Run: headless pygame with SDL's dummy video driver; simulated clock (each Clock.tick advances the game by its frame time, no real sleeping); random seed 0; keys injected as events and as key.get_pressed() state; no mouse input.
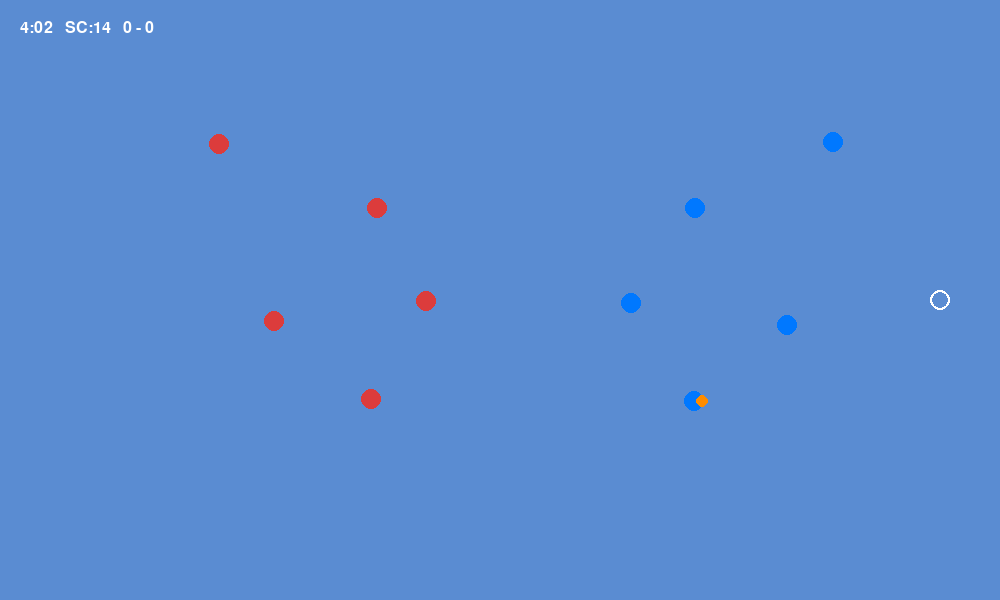
Frame 1 of 4 · flips 1–60 · no input
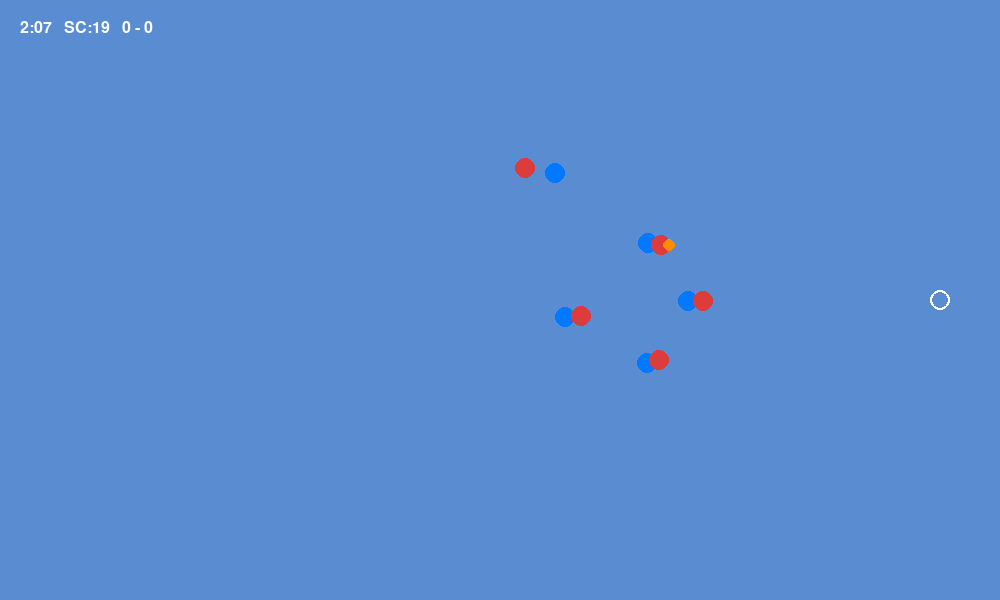
Frame 2 of 4 · flips 61–180 · tapped SPACE, RETURN · held RIGHT (→), D
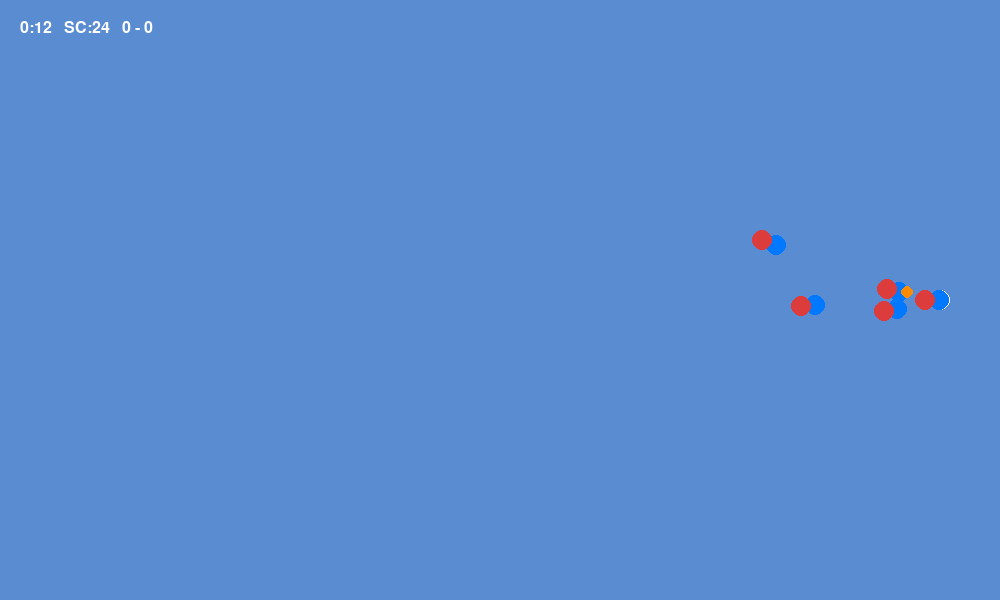
Frame 3 of 4 · flips 181–300 · held DOWN (↓), S
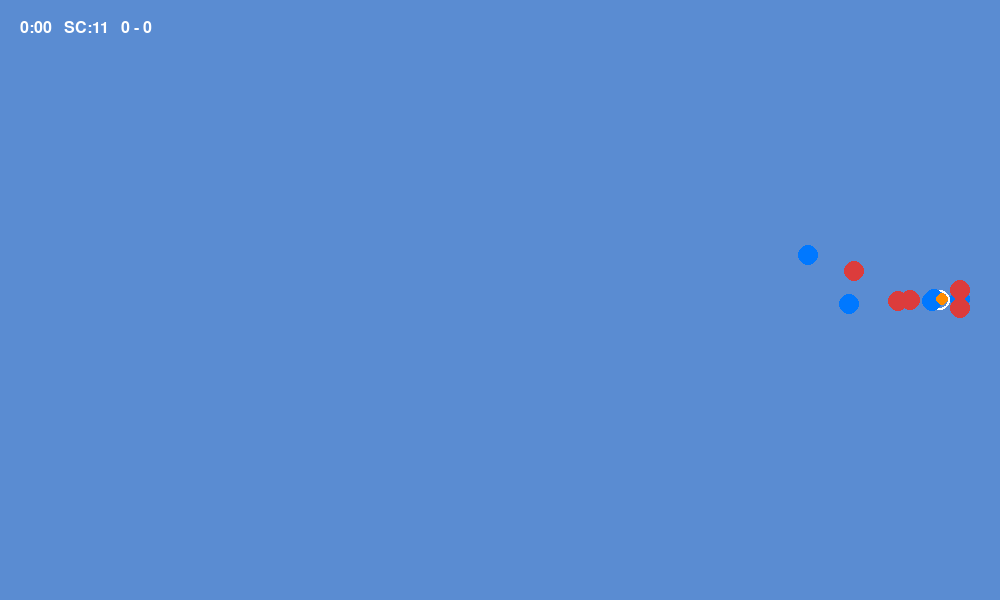
Frame 4 of 4 · flips 301–420 · held LEFT (←), A, UP (↑), W

The pygame program that drew these frames:

import pygame
import random
import math

# =========================
# CONFIG
# =========================
WIDTH, HEIGHT = 1000, 600
FPS = 60
TIME_SCALE = 60.0      # 1 game minute per real second
SHOT_CLOCK_MAX = 24.0
GAME_CLOCK_MAX = 5 * 60.0  # 5-minute demo quarter

RIM_RIGHT = (940, 300)
RIM_LEFT = (60, 300)

OFFENSE_SPOTS_RIGHT = {
    "PG": (720, 300),
    "SG": (780, 200),
    "SF": (780, 400),
    "PF": (930, 140),
    "C":  (880, 330),
}

PLAYER_RADIUS = 10
BALL_RADIUS = 6

# =========================
# INIT
# =========================
pygame.init()
screen = pygame.display.set_mode((WIDTH, HEIGHT))
pygame.display.set_caption("Basketball Match Simulation")
clock = pygame.time.Clock()
font = pygame.font.SysFont(None, 24)

# =========================
# HELPERS
# =========================
def clamp(v, a, b):
    return max(a, min(b, v))

def dist(a, b):
    return math.hypot(a[0] - b[0], a[1] - b[1])

def normalize(dx, dy):
    d = math.hypot(dx, dy)
    if d == 0:
        return 0, 0
    return dx / d, dy / d

def closest_defender(shooter, defenders):
    return min(defenders, key=lambda d: dist((d.x, d.y), (shooter.x, shooter.y)))

# =========================
# CLASSES
# =========================
class Player:
    def __init__(self, team, role, x, y):
        self.team = team
        self.role = role
        self.x, self.y = x, y
        self.tx, self.ty = x, y
        self.speed = 160
        self.stamina = 1.0
        self.matchup = None

    def update(self, dt):
        dx, dy = self.tx - self.x, self.ty - self.y
        d = math.hypot(dx, dy)
        if d > 1:
            nx, ny = dx / d, dy / d
            self.x += nx * self.speed * self.stamina * dt
            self.y += ny * self.speed * self.stamina * dt
        self.x = clamp(self.x, 40, WIDTH - 40)
        self.y = clamp(self.y, 40, HEIGHT - 40)

    def draw(self):
        color = (0, 120, 255) if self.team == 0 else (220, 60, 60)
        pygame.draw.circle(screen, color, (int(self.x), int(self.y)), PLAYER_RADIUS)

class Ball:
    def __init__(self):
        self.owner = None
        self.x = 0
        self.y = 0
        self.state = "HELD"
        self.t = 0
        self.duration = 1
        self.start = (0, 0)
        self.end = (0, 0)

    def update(self, dt):
        if self.owner:
            self.x = self.owner.x + 8
            self.y = self.owner.y
        elif self.state in ("PASS", "SHOT"):
            self.t += dt
            t = clamp(self.t / self.duration, 0, 1)
            x = self.start[0] + (self.end[0] - self.start[0]) * t
            y = self.start[1] + (self.end[1] - self.start[1]) * t
            if self.state == "SHOT":
                arc = -120 * math.sin(math.pi * t)
                y += arc
            self.x, self.y = x, y

    def draw(self):
        pygame.draw.circle(screen, (255, 140, 0), (int(self.x), int(self.y)), BALL_RADIUS)

# =========================
# GAME SETUP
# =========================
players = []
for role, (x, y) in OFFENSE_SPOTS_RIGHT.items():
    players.append(Player(0, role, x + random.randint(-8, 8), y + random.randint(-8, 8)))
    players.append(Player(1, role, WIDTH - x + random.randint(-8, 8), y + random.randint(-8, 8)))

ball = Ball()
ball.owner = players[0]

offense_team = 0
state = "BRING_UP"
state_timer = 0

shot_clock = SHOT_CLOCK_MAX
game_clock = GAME_CLOCK_MAX
score = [0, 0]

# =========================
# DEFENSE
# =========================
def assign_defense():
    offense = [p for p in players if p.team == offense_team]
    defense = [p for p in players if p.team != offense_team]
    d_by_role = {d.role: d for d in defense}

    for o in offense:
        d = d_by_role[o.role]
        dx, dy = RIM_RIGHT[0] - o.x, RIM_RIGHT[1] - o.y
        nx, ny = normalize(dx, dy)
        d.tx = o.x + nx * 50
        d.ty = o.y + ny * 50

# =========================
# MAIN LOOP
# =========================
running = True
while running:
    dt_real = clock.tick(FPS) / 1000.0
    dt_game = dt_real * TIME_SCALE

    for e in pygame.event.get():
        if e.type == pygame.QUIT:
            running = False

    if game_clock <= 0:
        state = "END"

    if state != "END":
        game_clock -= dt_game
        shot_clock -= dt_game
        if shot_clock <= 0:
            offense_team = 1 - offense_team
            ball.owner = random.choice([p for p in players if p.team == offense_team])
            shot_clock = SHOT_CLOCK_MAX
            state = "BRING_UP"

    assign_defense()

    # =========================
    # STATE MACHINE
    # =========================
    state_timer += dt_real

    if state == "BRING_UP" and state_timer > 1.2:
        state = "ACTION"
        state_timer = 0

    elif state == "ACTION" and state_timer > random.uniform(1.5, 2.5):
        r = random.random()
        if r < 0.5:
            state = "PASS"
            receiver = random.choice([p for p in players if p.team == offense_team and p != ball.owner])
            ball.state = "PASS"
            ball.start = (ball.owner.x, ball.owner.y)
            ball.end = (receiver.x, receiver.y)
            ball.duration = random.uniform(0.25, 0.4)
            ball.owner = None
            target_receiver = receiver
        else:
            state = "SHOT"
            shooter = ball.owner
            defender = closest_defender(shooter, [p for p in players if p.team != offense_team])
            contest = clamp(1 - dist((shooter.x, shooter.y), (defender.x, defender.y)) / 120, 0, 1)
            make_prob = clamp(0.55 - contest * 0.4, 0.05, 0.9)

            ball.state = "SHOT"
            ball.start = (shooter.x, shooter.y)
            ball.end = RIM_RIGHT
            ball.duration = random.uniform(0.8, 1.1)
            ball.owner = None
            shot_make = random.random() < make_prob
            shot_result_timer = 0

    elif state == "PASS" and ball.t >= ball.duration:
        ball.owner = target_receiver
        ball.state = "HELD"
        state = "ACTION"
        state_timer = 0

    elif state == "SHOT":
        shot_result_timer += dt_real
        if shot_result_timer > ball.duration:
            if shot_make:
                score[offense_team] += 2
                offense_team = 1 - offense_team
            # REBOUND
            candidates = sorted(players, key=lambda p: dist((p.x, p.y), RIM_RIGHT))[:4]
            rebounder = random.choice(candidates)
            ball.owner = rebounder
            state = "BRING_UP"
            shot_clock = SHOT_CLOCK_MAX
            state_timer = 0

    # =========================
    # UPDATE
    # =========================
    for p in players:
        p.update(dt_real)
    ball.update(dt_real)

    # =========================
    # DRAW
    # =========================
    screen.fill((90, 140, 210))
    pygame.draw.circle(screen, (255, 255, 255), RIM_RIGHT, 10, 2)

    for p in players:
        p.draw()
    ball.draw()

    ui = font.render(f"{int(game_clock)//60}:{int(game_clock)%60:02d}   SC:{int(shot_clock)}   {score[0]} - {score[1]}", True, (255,255,255))
    screen.blit(ui, (20, 20))

    pygame.display.flip()

pygame.quit()
